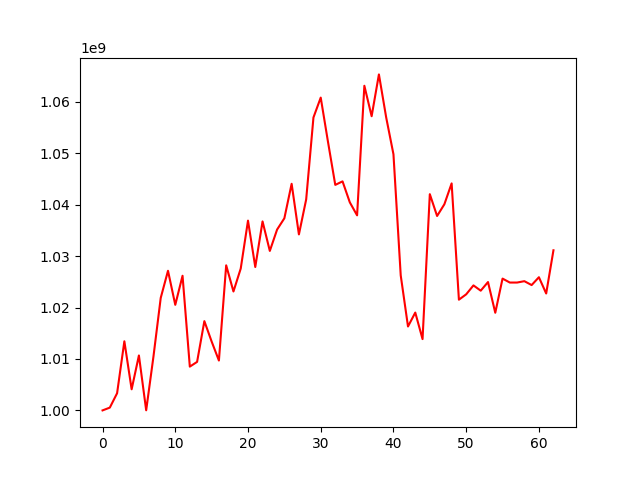

The table this chart was drawn from, first rows:
, 0
0, 1000000000
1, 1000542065
2, 1003336920
3, 1013435266
4, 1004100238
5, 1010684067
6, 1000022422
7, 1010466364
8, 1021872502
9, 1027142728
10, 1020523302
11, 1026173797
12, 1008510481
13, 1009431637
14, 1017354383
15, 1013393011
16, 1009692233
17, 1028208198
18, 1023119708
19, 1027574244
20, 1036892020
21, 1027878756
22, 1036742475
23, 1031005293
24, 1035155997
25, 1037350341
26, 1044057572
27, 1034212232
28, 1041020913
29, 1056946063
30, 1060813589
31, 1052197778
32, 1043841358
33, 1044526141
34, 1040447528
35, 1037921028
36, 1063112577
37, 1057189735
38, 1065323204
39, 1056957472
40, 1049797750
41, 1026240765
42, 1016312900
43, 1019018900
44, 1013863944
45, 1042039858
46, 1037796991
47, 1040074053
48, 1044133640
49, 1021523079
50, 1022566510
51, 1024300650
52, 1023276365
53, 1024953779
54, 1018981853
55, 1025625533
56, 1024856467
57, 1024856467
58, 1025123021
59, 1024365978
... 3 more rows
